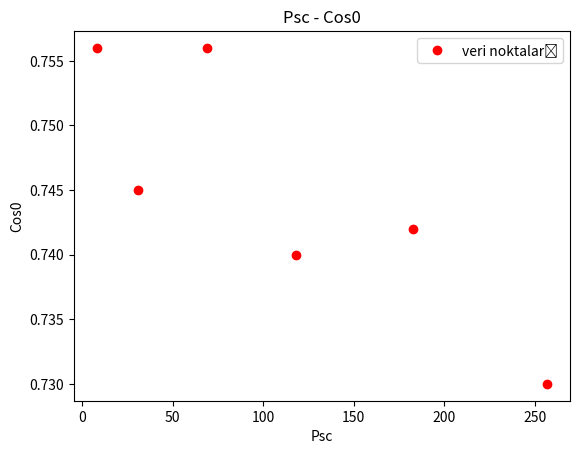

Here is the Python script that generated this plot:
# -*- coding: utf-8 -*-
"""
Created on Tue Oct 31 00:10:36 2023

@author: okyaybariss
"""

import matplotlib.pyplot as plt
x= [8, 31, 69, 118, 183, 257]
y= [0.756, 0.745, 0.756, 0.74, 0.742, 0.73,]

plt.plot(x, y, 'ro', label="veri noktaları")

plt.title('Psc - Cos0')
plt.xlabel('Psc')
plt.ylabel('Cos0')
plt.legend()
plt.show()